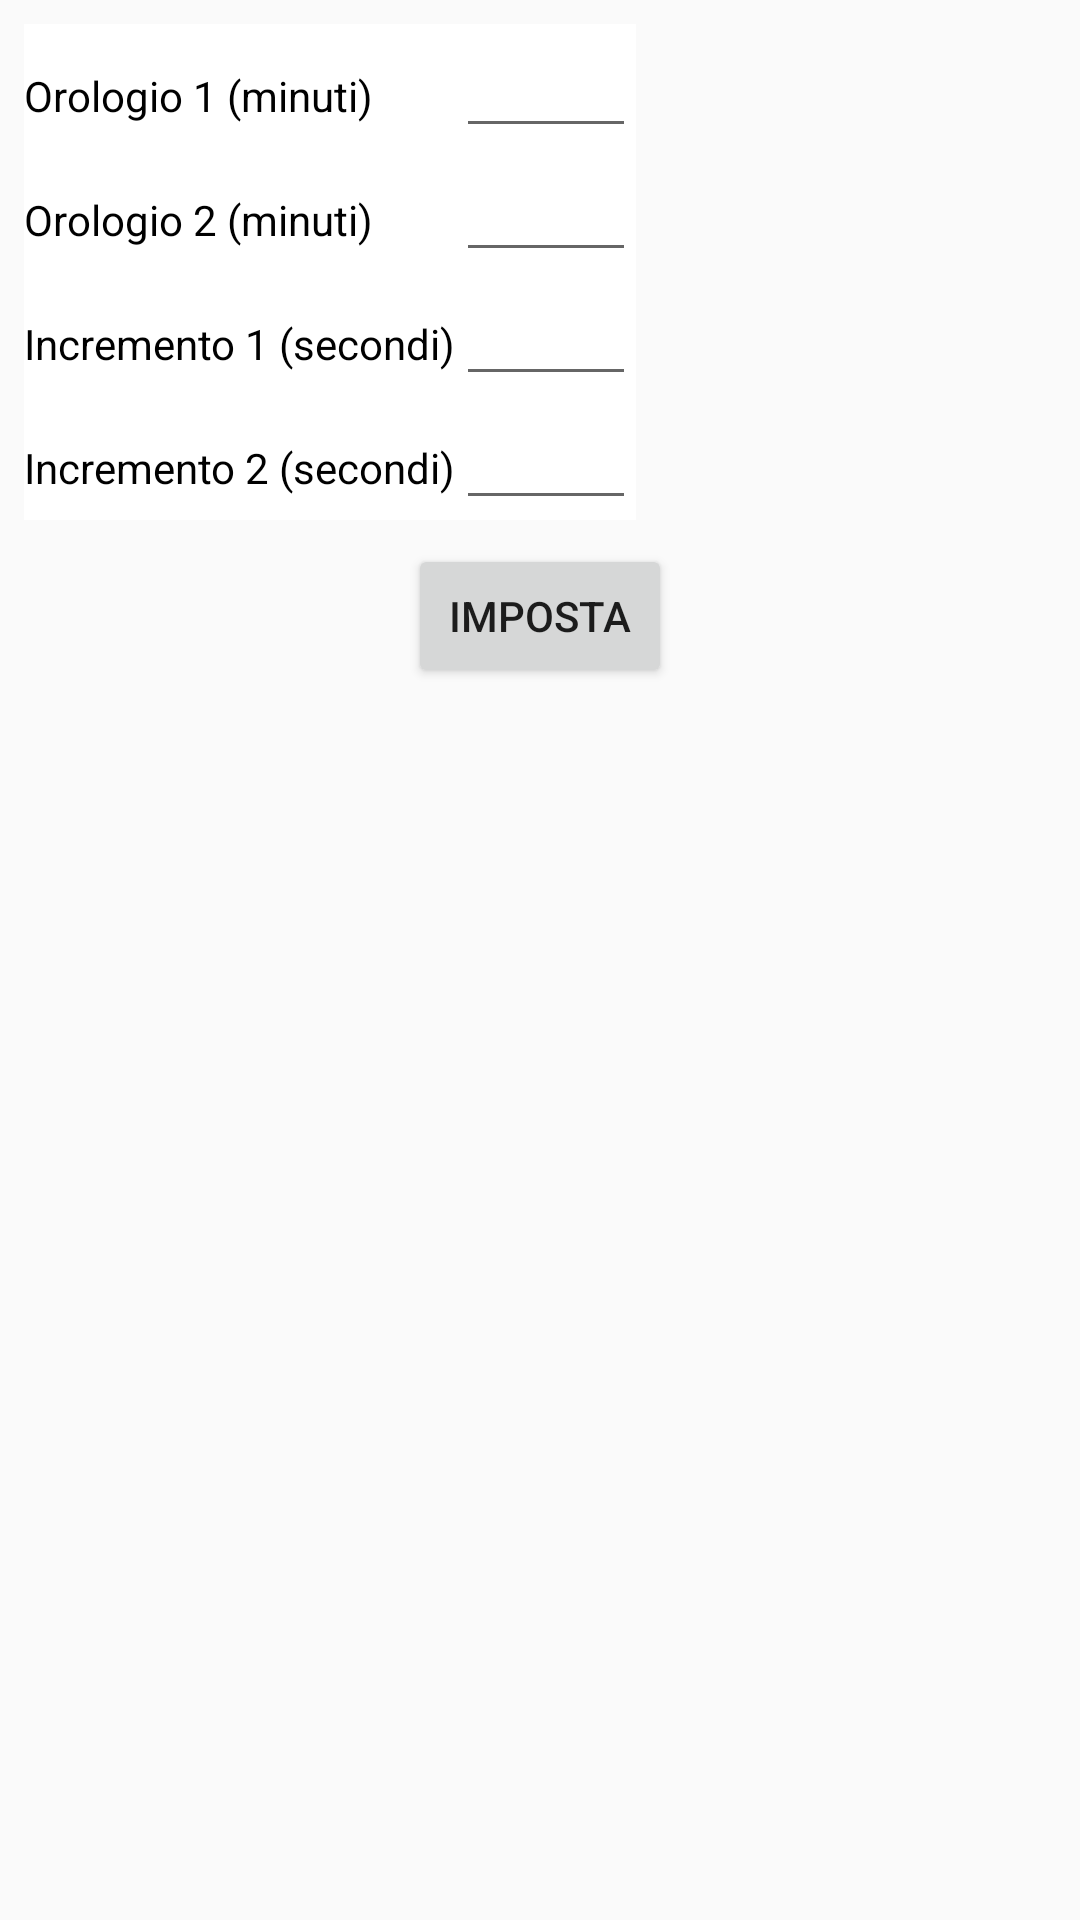

Produce the Android XML layout that renders to this screen, including the resource entries it uses.
<!-- AndroidManifest.xml: application theme AppTheme -->
<!-- res/layout/clock_settings.xml -->
<?xml version="1.0" encoding="utf-8"?>
<LinearLayout xmlns:android="http://schemas.android.com/apk/res/android"
    android:layout_width="wrap_content"
    android:layout_height="wrap_content"
    android:orientation="vertical">

    <GridLayout xmlns:android="http://schemas.android.com/apk/res/android"
        android:layout_width="wrap_content"
        android:layout_height="wrap_content"
        android:background="@android:color/background_light"
        android:layout_margin="8dp">

        <TextView
            android:layout_width="wrap_content"
            android:layout_height="wrap_content"
            android:textColor="@android:color/black"
            android:layout_column="0"
            android:layout_row="0"
            android:layout_marginHorizontal="8dp"
            android:text="@string/ClockSet1" />

        <EditText
            android:layout_width="60dp"
            android:layout_height="wrap_content"
            android:inputType="number"
            android:layout_marginHorizontal="8dp"
            android:layout_column="1"
            android:layout_row="0"
            android:id="@+id/SetClock1"/>

        <TextView
            android:layout_width="wrap_content"
            android:layout_height="wrap_content"
            android:textColor="@android:color/black"
            android:layout_marginHorizontal="8dp"
            android:layout_column="0"
            android:layout_row="1"
            android:text="@string/ClockSet2" />

        <EditText
            android:layout_width="60dp"
            android:layout_height="wrap_content"
            android:inputType="number"
            android:layout_marginHorizontal="8dp"
            android:textColor="@android:color/black"
            android:layout_column="1"
            android:layout_row="1"
            android:id="@+id/SetClock2"/>

        <TextView
            android:layout_width="wrap_content"
            android:layout_height="wrap_content"
            android:textColor="@android:color/black"
            android:layout_marginHorizontal="8dp"
            android:layout_column="0"
            android:layout_row="2"
            android:text="@string/IncSet1" />

        <EditText
            android:layout_width="60dp"
            android:layout_height="wrap_content"
            android:inputType="number"
            android:layout_marginHorizontal="8dp"
            android:layout_column="1"
            android:layout_row="2"
            android:id="@+id/SetInc1"/>

        <TextView
            android:layout_width="wrap_content"
            android:layout_height="wrap_content"
            android:textColor="@android:color/black"
            android:layout_marginHorizontal="8dp"
            android:layout_column="0"
            android:layout_row="3"
            android:text="@string/IncSet2" />

        <EditText
            android:layout_width="60dp"
            android:layout_height="wrap_content"
            android:inputType="number"
            android:layout_marginHorizontal="8dp"
            android:layout_column="1"
            android:layout_row="3"
            android:id="@+id/SetInc2"/>

    </GridLayout>

    <Button
        android:layout_width="wrap_content"
        android:layout_height="wrap_content"
        android:text="@string/btnSet"
        android:id="@+id/btnSet"
        android:layout_gravity="center"/>

</LinearLayout>
<!-- resources referenced by this layout -->
<resources>
  <string name="ClockSet1">Orologio 1 (minuti)</string>
  <string name="ClockSet2">Orologio 2 (minuti)</string>
  <string name="IncSet1">Incremento 1 (secondi)</string>
  <string name="IncSet2">Incremento 2 (secondi)</string>
  <string name="btnSet">Imposta</string>
  <style name="AppTheme" parent="Theme.AppCompat.DayNight.DarkActionBar">
          
          <item name="colorPrimary">@color/colorPrimary</item>
          <item name="colorPrimaryDark">@color/colorPrimaryDark</item>
          <item name="colorAccent">@android:color/holo_blue_dark</item>
      </style>
  <color name="colorPrimary">#000000</color>
  <color name="colorPrimaryDark">#c8000000</color>
</resources>
